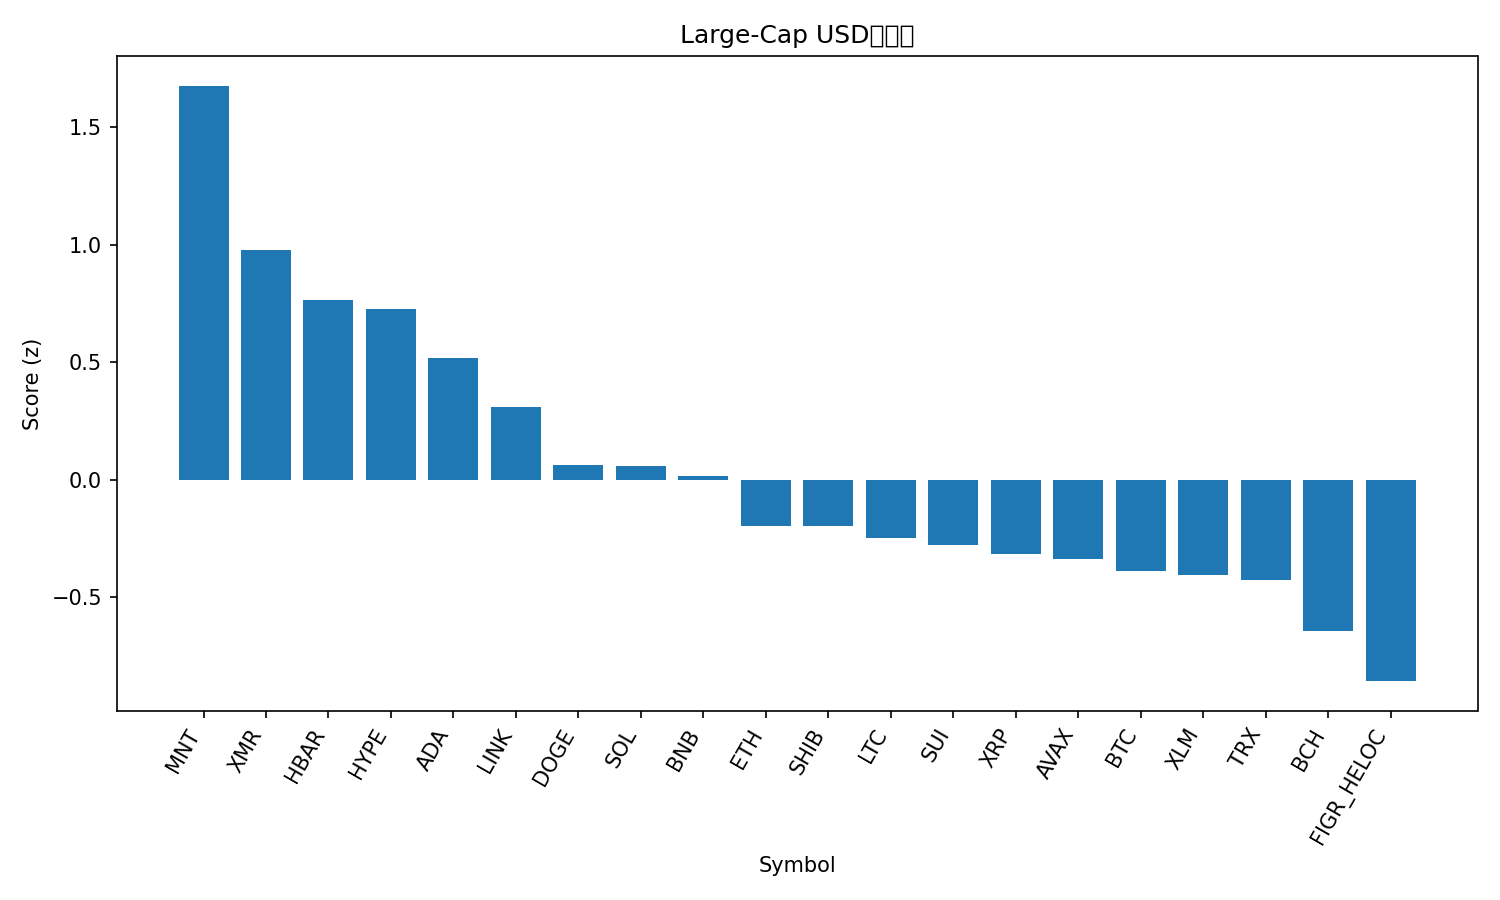

The table this chart was drawn from, first rows:
rank, name, symbol, price, pct_1h, pct_24h, pct_7d, pct_1h_vs_btc, pct_24h_vs_btc, pct_7d_vs_btc, market_cap_rank, market_cap, volume_usd, score
1, Mantle, MNT, 1.85, 0.9836, 13.81, -7.485, 0.5452, 12.45, -3.741, 32, 6019837977, 247207290, 1.676
2, Monero, XMR, 319.1, 1.191, 3.929, 2.99, 0.7524, 2.574, 6.734, 35, 5883369329, 141889121, 0.9789
3, Hedera, HBAR, 0.1716, 1.258, 3.773, -2.334, 0.8194, 2.418, 1.41, 30, 7290898276, 172966567, 0.7659
4, Hyperliquid, HYPE, 38.18, 0.7088, 6.992, -1.515, 0.2704, 5.636, 2.229, 19, 10347603181, 338367622, 0.728
5, Cardano, ADA, 0.6563, 0.7964, 3.588, 2.386, 0.358, 2.233, 6.13, 11, 24019092235, 814808373, 0.5189
6, Chainlink, LINK, 17.48, 0.8059, 3.901, -3.092, 0.3674, 2.545, 0.6524, 16, 12208021466, 601467808, 0.3084
7, Dogecoin, DOGE, 0.1969, 0.003834, 4.894, 5.054, -0.4346, 3.538, 8.798, 10, 29803541630, 1716784527, 0.06305
8, Solana, SOL, 191, 0.3725, 2.843, 3.425, -0.06593, 1.487, 7.169, 6, 104729909853, 4331496355, 0.05965
9, BNB, BNB, 1120, 1.177, 2.26, -11.99, 0.739, 0.904, -8.248, 4, 155806257139, 2537440794, 0.01429
10, Ethereum, ETH, 3983, 0.2995, 2.679, -0.734, -0.139, 1.323, 3.01, 2, 480841538843, 23238874650, -0.1972
11, Shiba Inu, SHIB, 1.015e-05, 0.3049, 3.214, -1.432, -0.1335, 1.858, 2.312, 33, 5993269904, 135064705, -0.1985
12, Litecoin, LTC, 94.28, 0.2299, 3.827, -2.728, -0.2086, 2.472, 1.015, 31, 7213369289, 463926835, -0.246
13, Sui, SUI, 2.63, -0.1798, 5.449, 0.07002, -0.6182, 4.093, 3.814, 21, 9530166362, 975582495, -0.2787
14, XRP, XRP, 2.41, 0.3997, 1.862, -1.963, -0.03873, 0.5068, 1.78, 5, 144519087487, 2760433673, -0.3166
15, Avalanche, AVAX, 20.75, 0.2994, 3.433, -4.886, -0.1391, 2.077, -1.142, 25, 8857192406, 391215663, -0.3383
16, Bitcoin, BTC, 108558, 0.4384, 1.356, -3.744, 0.0, 0.0, 0.0, 1, 2162560849177, 38503021982, -0.3886
17, Stellar, XLM, 0.3213, 0.2888, 1.343, 0.1035, -0.1497, -0.01234, 3.847, 20, 10283660269, 155581599, -0.4059
18, TRON, TRX, 0.3197, 0.1696, 1.915, 0.4086, -0.2689, 0.5599, 4.152, 9, 30278487976, 413546258, -0.4254
19, Bitcoin Cash, BCH, 477.7, 0.4242, 2.341, -10.51, -0.01428, 0.9855, -6.77, 22, 9527807712, 235548325, -0.6429
20, Figure Heloc, FIGR_HELOC, 1.0, 0.0, 0.1918, 0.0, -0.4384, -1.164, 3.744, 15, 13083031175, 2000, -0.8561
21, USDT0, USDT0, 1.0, 0.004591, -0.02888, 0.03086, -0.4339, -1.384, 3.775, 28, 7690091493, 278386049, -0.8808
